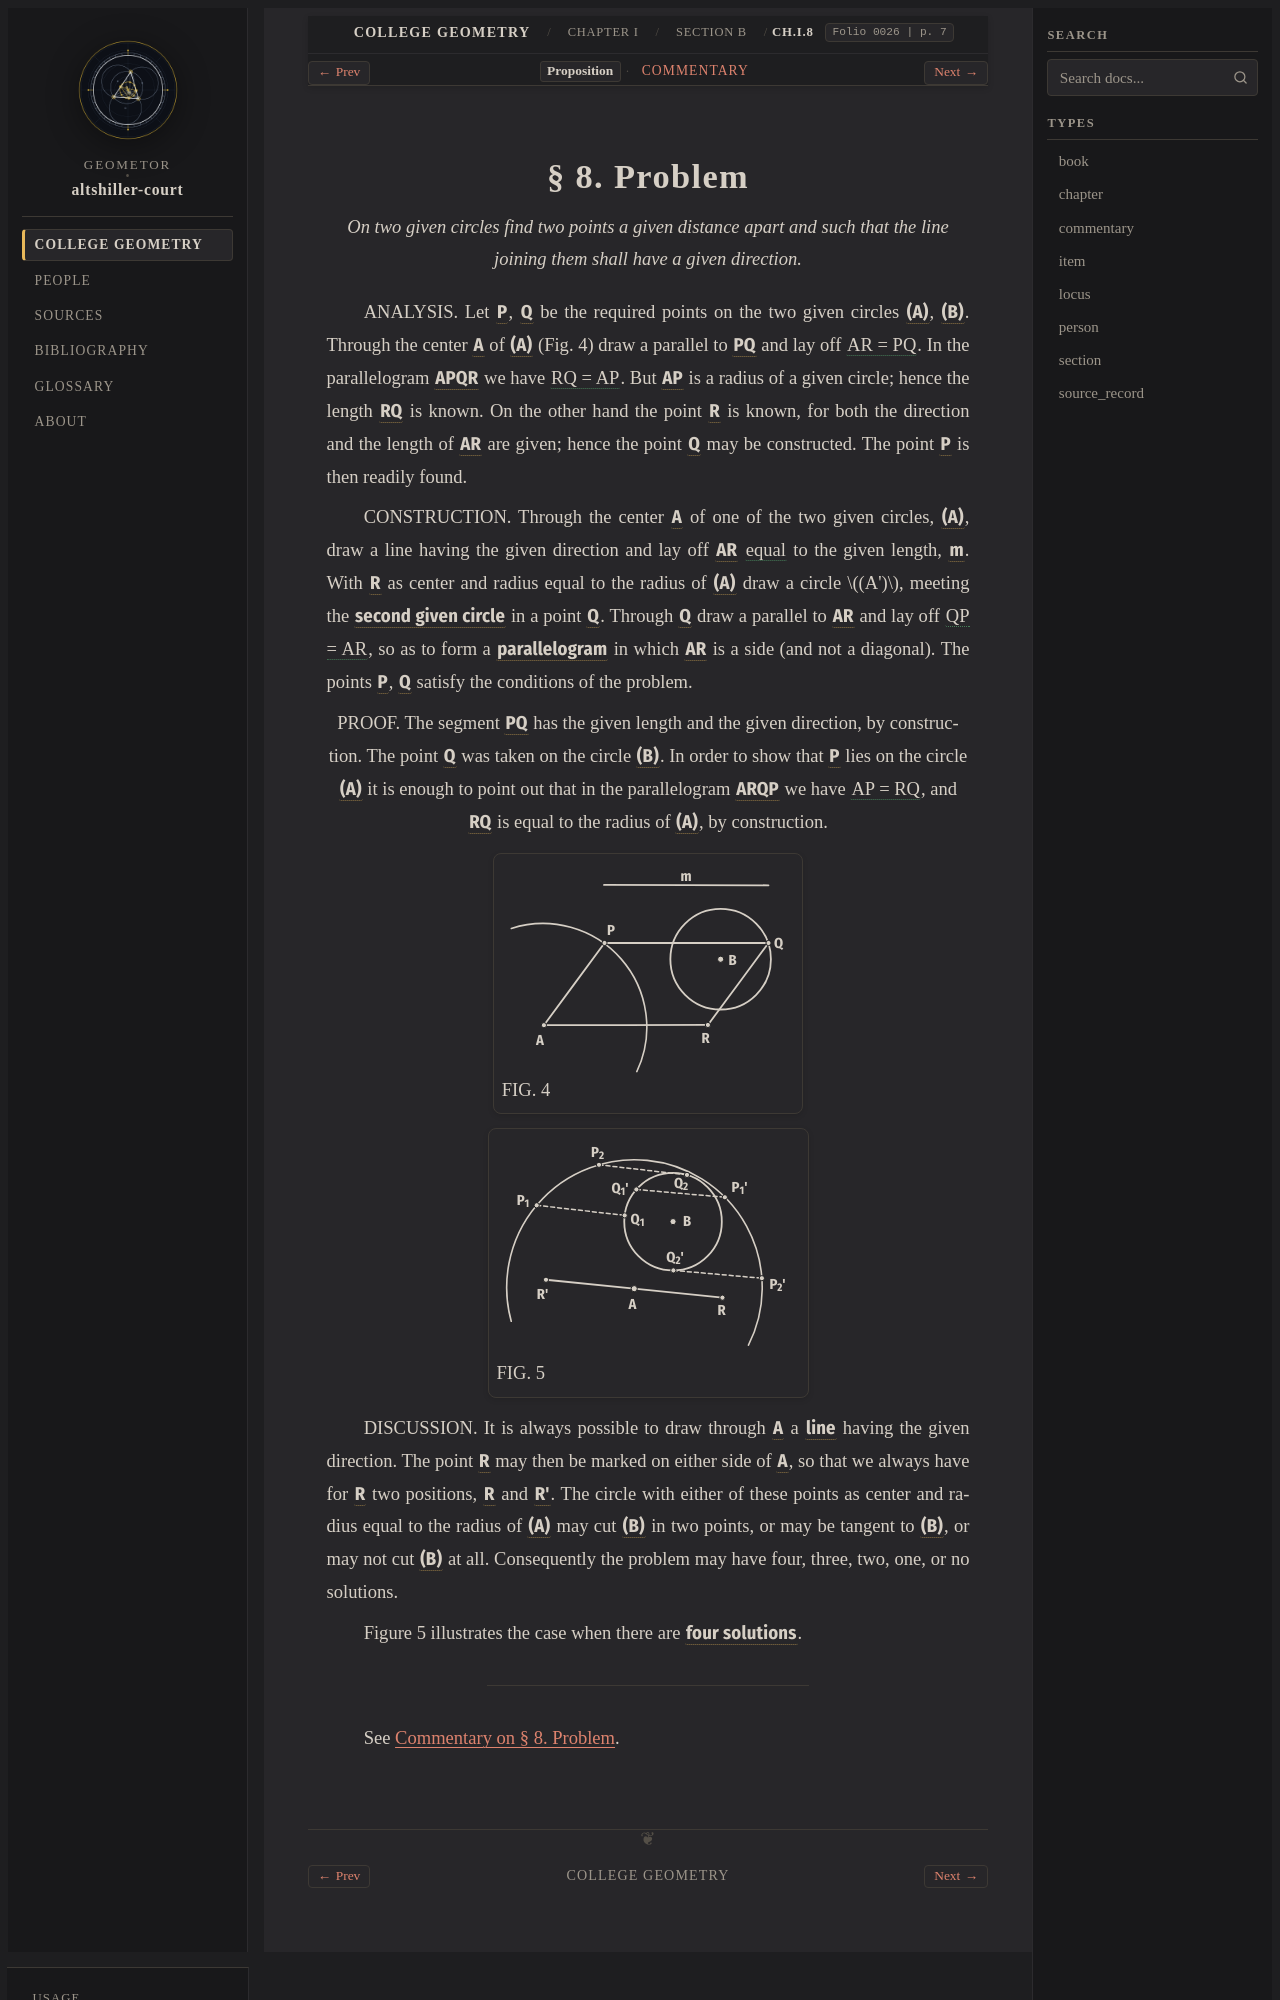

repository: geometor/altshiller-court · page: college_geometry/ch01-geometric-constructions/b-general-method/008-problem/index.html · generator: sphinx

:layout: book
:type: item
:order: 5
:canonical_id: Ch.I.8
:title: § 8. Problem
:folio: 0026
:page: 7
:folios: 0026
:pages: 7

.. _ch01-art-008:

§ 8. Problem
============

.. folio:: 0026
   :page: 7

.. enunciation::

   *On two given circles find two points a given distance apart and such that the line joining them shall have a given direction.*

ANALYSIS. Let :g:`P <0026.g1:P>`, :g:`Q <0026.g1:Q>` be the required points on the two given circles :g:`(A) <0026.g1:( A )>`, :g:`(B) <0026.g1:( B )>`. Through the center :g:`A <0026.g1:A>` of :g:`(A) <0026.g1:( A )>` (Fig. 4) draw a parallel to :g:`PQ <0026.g1:/ P Q />` and lay off :eq:`AR = PQ <0026.g1:/ A R / = 0026.g1:/ P Q />`. In the parallelogram :g:`APQR <0026.g1:< A P Q R >>` we have :eq:`RQ = AP <0026.g1:/ R Q / = 0026.g1:/ A P />`. But :g:`AP <0026.g1:/ A P />` is a radius of a given circle; hence the length :g:`RQ <0026.g1:/ R Q />` is known. On the other hand the point :g:`R <0026.g1:R>` is known, for both the direction and the length of :g:`AR <0026.g1:/ A R />` are given; hence the point :g:`Q <0026.g1:Q>` may be constructed. The point :g:`P <0026.g1:P>` is then readily found.

CONSTRUCTION. Through the center :g:`A <0026.g1:A>` of one of the two given circles, :g:`(A) <0026.g1:( A )>`, draw a line having the given direction and lay off :g:`AR <0026.g1:/ A R />` :eq:`equal <0026.g1:/ A R / = 0026.g1:/ m />` to the given length, :g:`m <0026.g1:/ m />`. With :g:`R <0026.g1:R>` as center and radius equal to the radius of :g:`(A) <0026.g1:( A )>` draw a circle :math:`(A')`, meeting the :g:`second given circle <0026.g1:( B )>` in a point :g:`Q <0026.g1:Q>`. Through :g:`Q <0026.g1:Q>` draw a parallel to :g:`AR <0026.g1:/ A R />` and lay off :eq:`QP = AR <0026.g1:/ Q P / = 0026.g1:/ A R />`, so as to form a :g:`parallelogram <0026.g1:< A P Q R >>` in which :g:`AR <0026.g1:/ A R />` is a side (and not a diagonal). The points :g:`P <0026.g1:P>`, :g:`Q <0026.g1:Q>` satisfy the conditions of the problem.

.. assertion::

   PROOF. The segment :g:`PQ <0026.g1:/ P Q />` has the given length and the given direction, by construction. The point :g:`Q <0026.g1:Q>` was taken on the circle :g:`(B) <0026.g1:( B )>`. In order to show that :g:`P <0026.g1:P>` lies on the circle :g:`(A) <0026.g1:( A )>` it is enough to point out that in the parallelogram :g:`ARQP <0026.g1:< A R Q P >>` we have :eq:`AP = RQ <0026.g1:/ A P / = 0026.g1:/ R Q />`, and :g:`RQ <0026.g1:/ R Q />` is equal to the radius of :g:`(A) <0026.g1:( A )>`, by construction.

.. picture:: 0026.g1.svg
   :alt: Fig. 4 — Translation of circle (A) by vector AR of length m to intersect circle (B) at Q
   :caption: FIG. 4

.. picture:: 0026.g2.svg
   :alt: Fig. 5 — Four-solution configuration of § 8 via symmetric translated centers R and R'
   :caption: FIG. 5
